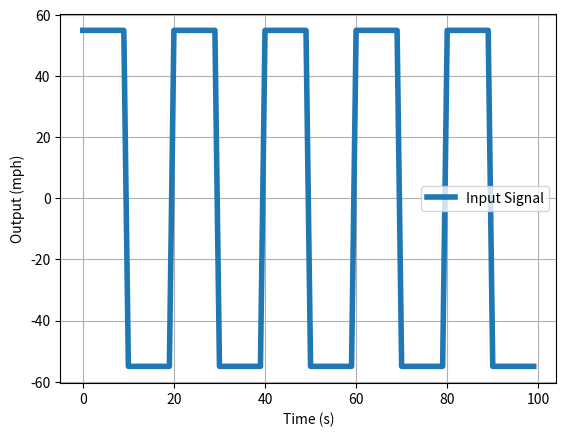

Write Python code to recreate this figure.
import numpy as np
import matplotlib.pyplot as plt
import scipy.signal as signal

ref = 55
#r = ref*(np.ones(100))  # Step input
#r = np.linspace(ref, ref/ref, 100)  # Step input (Decreasing)
#r = np.linspace(ref/ref, ref, 100)  # Step input (Increasing)
r = (ref*signal.square(1 * np.pi * 0.1 * np.arange(100)))  # Square wave input
#r = (ref*signal.sawtooth(1 * np.pi * 0.1 * np.arange(100)))  # Sawtooth wave input
#r = (ref*signal.sawtooth(1 * np.pi * 0.1 * np.arange(100), 0.5))  # Triangular wave input
#r = (ref*signal.chirp(np.arange(100), 0, 10, 1))  # Chirp signal input
#r = (ref*np.sin(1 * np.pi * 0.1 * np.arange(100)) + 1)  # Sine wave input

plt.plot(r, label='Input Signal', linewidth=4)
plt.grid(True)
plt.ylabel('Output (mph)')
plt.xlabel('Time (s)')
plt.legend()
plt.show()